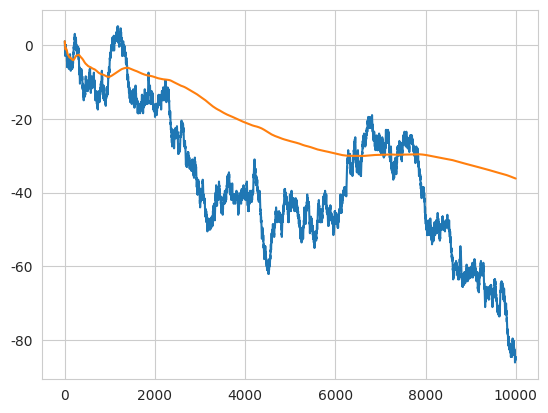
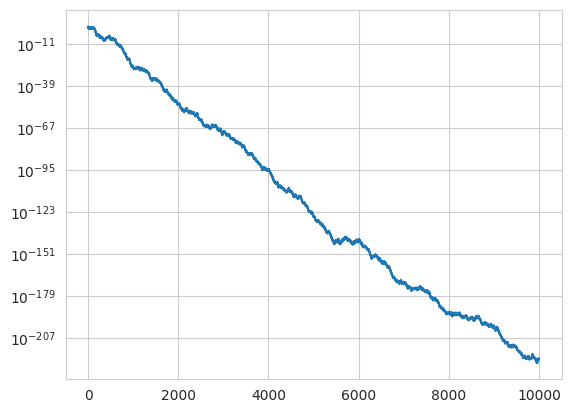

Recreate these plots in Python, in order.
import numpy as np
import pandas as pd
import matplotlib.pyplot as plt
import seaborn as sns
sns.set_style("whitegrid")

"""

DEFINITION of Ergodicity (Peters and Gell-Mann): 

The expectation value of the observable is a constant (independent of time), and the finite-time average of the 
observable converges to this constant with probability one as the averaging time tends to infinity.

The two key quantities in our treatment are the expected rate of change in wealth and the expected exponential growth 
rate of wealth

The problem they tried to solve is to overcome the expected value issues without referring trìo human psychology. 

***
Case 1: ADDITIVE REPETITION
***
Case 2: MULTIPLICATIVE REPETITION

"""

# PARAMETERS
trials = 10000
tail_mul = 1.5
head_mul = 0.6
tail_add = 0.5
head_add = -0.5

percentage_distance_from_mean_range = np.arange(0, 0.5, 0.01)
generic_range = range(0, 50, 1)
np.random.seed(0)

simulation1 = pd.Series(np.random.choice([tail_add, head_add], trials))
simulation2 = pd.Series(np.random.choice([tail_mul, head_mul], trials))

simulation1.iloc[0] = 1
simulation2.iloc[0] = 1


fig1, ax1 = plt.subplots()
simulation1.cumsum().plot(ax=ax1)
simulation1.cumsum().expanding().mean().plot(ax=ax1)
plt.show()

fig2, ax2 = plt.subplots()
ax2.plot(simulation2.cumprod())
ax2.set_yscale('log')
plt.show()
